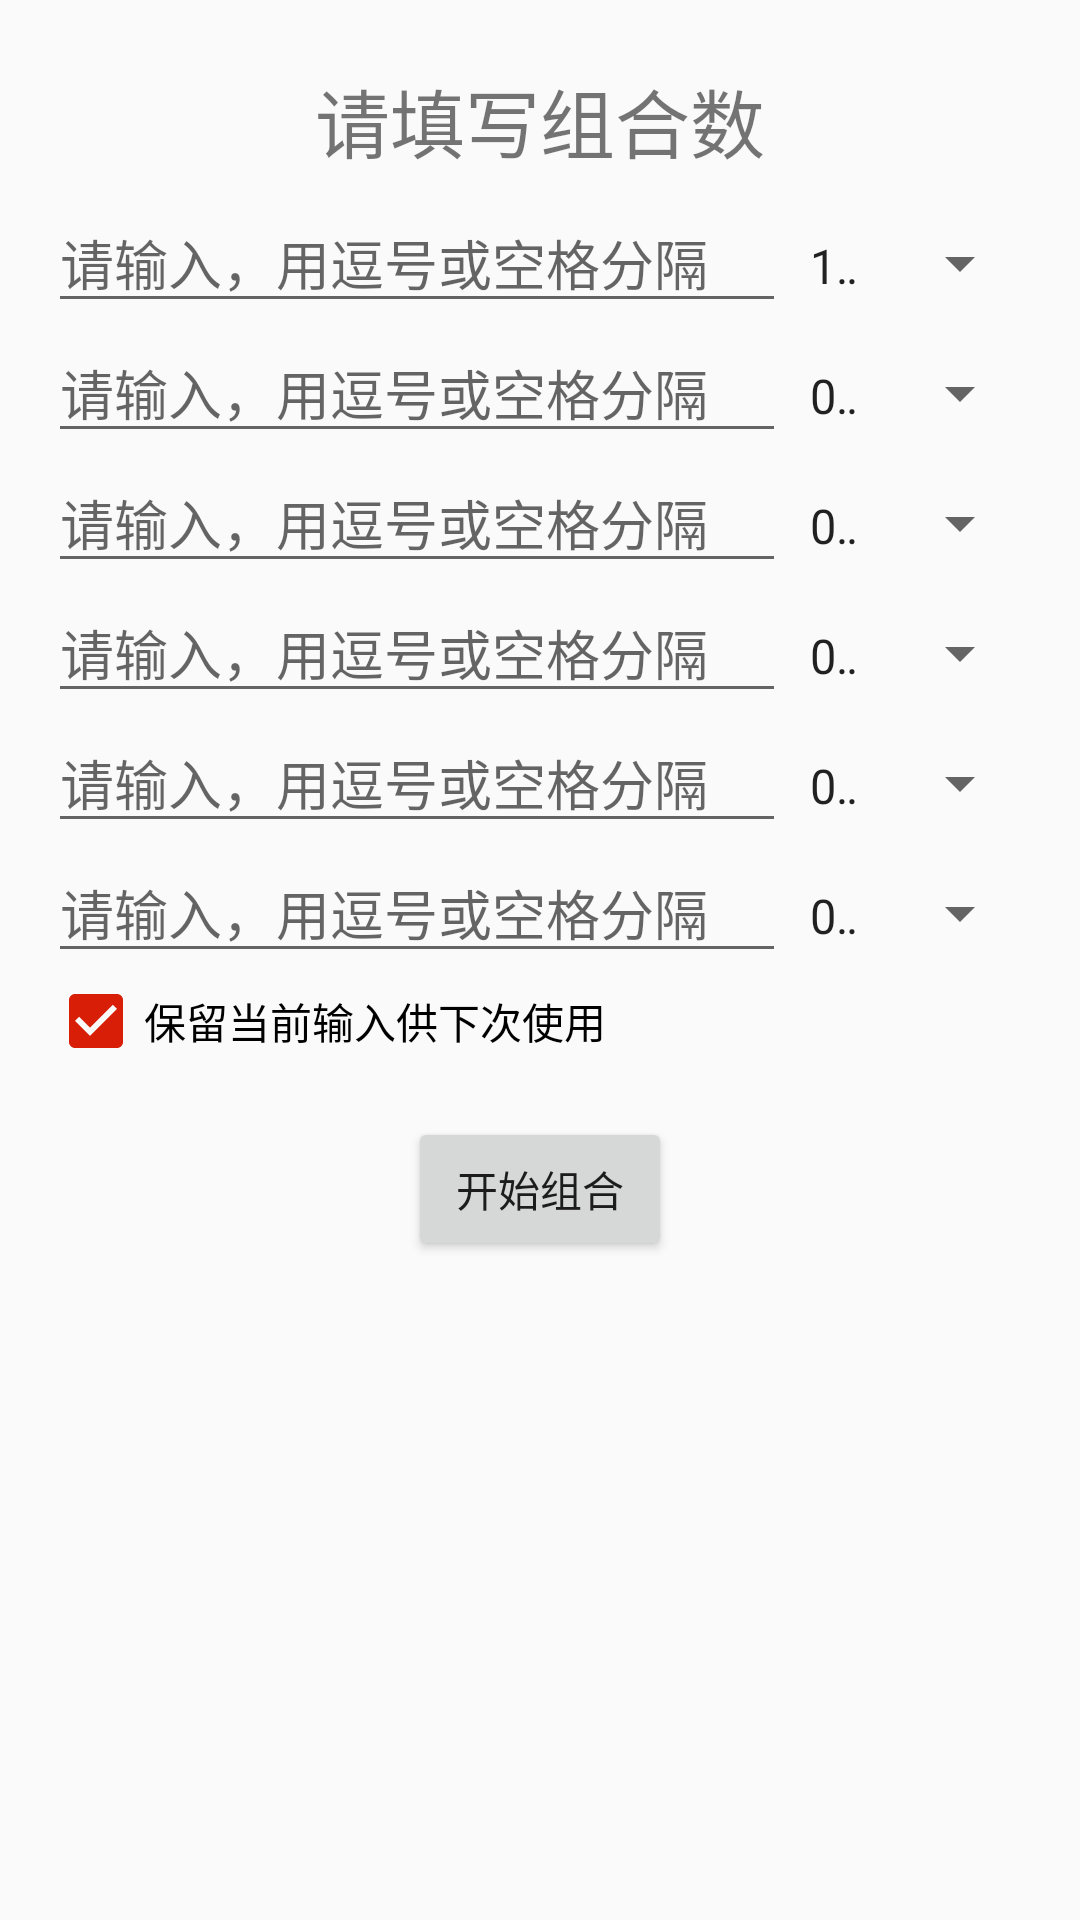

Layout XML and referenced resources for this Android screen:
<!-- AndroidManifest.xml: application theme AppTheme -->
<!-- res/layout/activity_main.xml -->
<?xml version="1.0" encoding="utf-8"?>
<LinearLayout xmlns:android="http://schemas.android.com/apk/res/android"
    xmlns:app="http://schemas.android.com/apk/res-auto"
    xmlns:tools="http://schemas.android.com/tools"
    android:layout_width="match_parent"
    android:layout_height="match_parent"
    android:orientation="vertical"
    android:padding="16dp"
    tools:context="com.example.myapp.MainActivity">

    <TextView
        android:layout_width="match_parent"
        android:layout_height="wrap_content"
        android:textSize="25sp"
        android:padding="6dp"
        android:gravity="center"
        android:text="@string/title"/>

    <LinearLayout
        android:orientation="horizontal"
        android:layout_width="match_parent"
        android:layout_height="wrap_content">

        <EditText
            android:id="@+id/num1"
            android:hint="@string/text_hint"
            android:inputType="text"
            android:layout_weight="3"
            android:layout_width="0dp"
            android:layout_height="wrap_content" />

        <Spinner
            android:id="@+id/spinner1"
            android:layout_width="0dp"
            android:layout_height="38dp"
            android:layout_weight="1"
            android:entries="@array/spinnerdata5"
            android:spinnerMode="dropdown" />

    </LinearLayout>

    <LinearLayout
        android:orientation="horizontal"
        android:layout_width="match_parent"
        android:layout_height="wrap_content">

        <EditText
            android:id="@+id/num2"
            android:hint="@string/text_hint"
            android:inputType="text"
            android:layout_weight="3"
            android:layout_width="0dp"
            android:layout_height="wrap_content" />

        <Spinner
            android:id="@+id/spinner2"
            android:layout_width="0dp"
            android:layout_height="38dp"
            android:layout_weight="1"
            android:entries="@array/spinnerdata3"
            android:spinnerMode="dropdown" />

    </LinearLayout>

    <LinearLayout
        android:orientation="horizontal"
        android:layout_width="match_parent"
        android:layout_height="wrap_content">

        <EditText
            android:id="@+id/num3"
            android:hint="@string/text_hint"
            android:inputType="text"
            android:layout_weight="3"
            android:layout_width="0dp"
            android:layout_height="wrap_content" />

        <Spinner
            android:id="@+id/spinner3"
            android:layout_width="0dp"
            android:layout_height="38dp"
            android:layout_weight="1"
            android:entries="@array/spinnerdata3"
            android:spinnerMode="dropdown" />

    </LinearLayout>

    <LinearLayout
        android:orientation="horizontal"
        android:layout_width="match_parent"
        android:layout_height="wrap_content">

        <EditText
            android:id="@+id/num4"
            android:hint="@string/text_hint"
            android:inputType="text"
            android:layout_weight="3"
            android:layout_width="0dp"
            android:layout_height="wrap_content" />

        <Spinner
            android:id="@+id/spinner4"
            android:layout_width="0dp"
            android:layout_height="38dp"
            android:layout_weight="1"
            android:entries="@array/spinnerdata3"
            android:spinnerMode="dropdown" />

    </LinearLayout>


    <LinearLayout
        android:orientation="horizontal"
        android:layout_width="match_parent"
        android:layout_height="wrap_content">

        <EditText
            android:id="@+id/num5"
            android:hint="@string/text_hint"
            android:inputType="text"
            android:layout_weight="3"
            android:layout_width="0dp"
            android:layout_height="wrap_content" />

        <Spinner
            android:id="@+id/spinner5"
            android:layout_width="0dp"
            android:layout_height="38dp"
            android:layout_weight="1"
            android:entries="@array/spinnerdata3"
            android:spinnerMode="dropdown" />

    </LinearLayout>


    <LinearLayout
        android:orientation="horizontal"
        android:layout_width="match_parent"
        android:layout_height="wrap_content">

        <EditText
            android:id="@+id/num6"
            android:hint="@string/text_hint"
            android:inputType="text"
            android:layout_weight="3"
            android:layout_width="0dp"
            android:layout_height="wrap_content" />

        <Spinner
            android:id="@+id/spinner6"
            android:layout_width="0dp"
            android:layout_height="38dp"
            android:layout_weight="1"
            android:entries="@array/spinnerdata3"
            android:spinnerMode="dropdown" />

    </LinearLayout>


    <TextView
        android:id="@+id/config_tip"
        android:layout_marginTop="16dp"
        android:visibility="gone"
        android:layout_width="match_parent"
        android:layout_height="wrap_content" />

    <CheckBox
        android:id="@+id/chk_saved"
        android:layout_width="match_parent"
        android:layout_height="wrap_content"
        android:checked="true"
        android:text="@string/ck_label" />

    <Button
        android:id="@+id/btn_start"
        android:layout_width="wrap_content"
        android:layout_height="wrap_content"
        android:layout_gravity="center"
        android:layout_marginTop="16dp"
        android:onClick="onStartClick"
        android:text="@string/btn_start_label" />
</LinearLayout>
<!-- resources referenced by this layout -->
<resources>
  <string-array name="spinnerdata3">
          <item>0个</item>
          <item>1个</item>
          <item>2个</item>
          <item>3个</item>
      </string-array>
  <string-array name="spinnerdata5">
          <item>1个</item>
          <item>2个</item>
          <item>3个</item>
          <item>4个</item>
          <item>5个</item>
      </string-array>
  <string name="btn_start_label">开始组合</string>
  <string name="ck_label">保留当前输入供下次使用</string>
  <string name="text_hint">请输入，用逗号或空格分隔</string>
  <string name="title">请填写组合数</string>
  <style name="AppTheme" parent="Theme.AppCompat.Light.DarkActionBar">
          
          <item name="colorPrimary">@color/colorPrimary</item>
          <item name="colorPrimaryDark">@color/colorPrimaryDark</item>
          <item name="colorAccent">@color/colorAccent</item>
      </style>
  <color name="colorPrimary">#E74C3C</color>
  <color name="colorPrimaryDark">#C0392B</color>
  <color name="colorAccent">#D81E06</color>
</resources>
